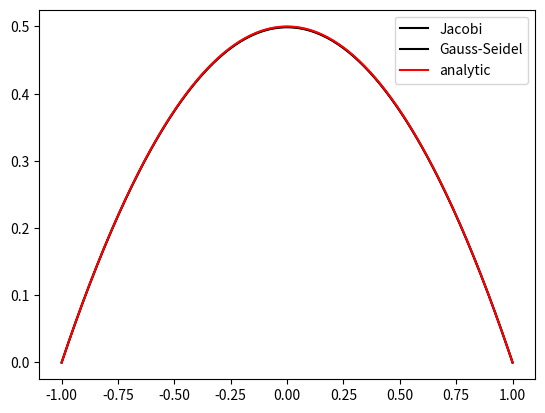

Reproduce this figure in Python.
#!/usr/bin/env python3
# -*- coding: utf-8 -*-
"""
Computational Methods                                    September 09, 2022
ICI 70320
Prof. M Diaz-Maldondo

Synopsis:
Solves the one-dimensional transport problem with a uniform source term by
finite differences. The non-dimensional field variable (temperature) is
subjected to the following boundary conditions: g(x_l) = g(x_u) = 0, where
`x_l' and `x_u' are the lower and upper limits, respectively, on the x-axis
which delimit the system domain.

The field variable is obtained by solving the system of discretized
equations iteratively via the Jacobi method and the Gauss-Seidel method.
The code reports the numeric error and plots the field variable.

Copyright (c) 2022 Misael Diaz-Maldonado
This file is released under the GNU General Public License as published
by the Free Software Foundation, either version 3 of the License, or
(at your option) any later version.

References:
[0] A Gilat and V Subramaniam, Numerical Methods for Engineers and
    Scientists: An Introduction with Applications using MATLAB
[1] H Wendland, Numerical Linear Algebra
[2] R Johansson, Numerical Python: Scientific Computing and Data
    Science Applications with NumPy, SciPy, and Matplotlib, 2nd edition
"""

from numpy import ones
from numpy import zeros
from numpy import linspace
from numpy.linalg import norm
from matplotlib import pyplot as plt


""" default solver parameters """


# defines default tolerance and maximum number of iterations
tol_default = 1.0e-6
max_iter_default = int('0x0008FFFF', base=16)   # about 500K iters


""" defines tailored iterative linear solvers """


def Jacobi(N, H, x_lims, opts = (max_iter_default, tol_default) ):
    """
    Synopsis:
    Possible implementation of the Jacobi method for solving the
    one-dimensional heat transfer problem with a constant (heat) source
    in the domain x = [x_l, x_u]. The (temperature) field variable is
    subject to the following boundary conditions: g(x_l) = g(x_u) = 0.

    Inputs:
    N       (scalar) number of discretization intervals
    H       (scalar) non-dimensional (heat) source term
    x_lims  (tuple) storing the x-axis lower and upper limits (x_l, x_u)
    opts    (tuple) optional, solver parameters (iterations, tolerance)

    Output:
    g       (1st-rank numpy array) the (temperature) field variable

    Note:
    The implementation has been tailored to solve this particular problem.
    """

    # unpacks the maximum number of iterations and the tolerance
    max_iters, tol = opts

    # unpacks the x-axis lower and upper limits
    x_l, x_u = x_lims

    # computes the step-size
    dx = (x_u - x_l) / N

    # defines the right-hand side of the discretized (energy) equations
    b = -( (dx)**2 * H ) * ones(N + 1)

    # initializes the field (temperature) variable
    g = zeros(N + 1)
    """ applies the boundary conditions explicitly for the sake clarity """
    g[1], g[-1] = (0, 0)    # g(x_l) = g(x_u) = 0

    # defines the initial guess
    g0 = g.copy()

    """ solves the system of equations iteratively """
    for j in range(max_iters):

        g[1] = -0.5 * (b[1] - g0[2])

        for i in range(2, N - 1):
            g[i] = -0.5 * (b[i] - g0[i - 1] - g0[i + 1])

        g[N - 1] = -0.5 * (b[N - 1] - g0[N - 2])

        if ( norm(g - g0) < tol ):
            print(f"Jacobi(): solution found after {j+1} iterations")
            break

        g0 = g.copy()

    return g


def GaussSeidel(N, H, x_lims, opts = (max_iter_default, tol_default) ):
    """
    Synopsis:
    Possible implementation of the Gauss-Seidel method for solving the
    one-dimensional heat transfer problem with a constant (heat) source
    in the domain x = [x_l, x_u]. The (temperature) field variable is
    subject to the following boundary conditions: g(x_l) = g(x_u) = 0.

    Inputs:
    N       (scalar) number of discretization intervals
    H       (scalar) non-dimensional (heat) source term
    x_lims  (tuple) storing the x-axis lower and upper limits (x_l, x_u)
    opts    (tuple) optional, solver parameters (iterations, tolerance)

    Output:
    g       (1st-rank numpy array) the (temperature) field variable

    Note:
    The implementation has been tailored to solve this particular problem.
    """

    # unpacks the maximum number of iterations and the tolerance
    max_iters, tol = opts

    # unpacks the x-axis lower and upper limits
    x_l, x_u = x_lims

    # computes the step-size
    dx = (x_u - x_l) / N

    # defines the right-hand side of the discretized (energy) equations
    b = -( (dx)**2 * H ) * ones(N + 1)

    # initializes the field (temperature) variable
    g = zeros(N + 1)
    """ applies the boundary conditions explicitly for the sake clarity """
    g[1], g[-1] = (0, 0)    # g(x_l) = g(x_u) = 0

    # defines the initial guess
    g0 = g.copy()

    """ solves the system of equations iteratively """
    for j in range(max_iters):

        g[1] = -0.5 * (b[1] - g0[2])

        for i in range(2, N - 1):
            g[i] = -0.5 * (b[i] - g[i - 1] - g0[i + 1])

        g[N - 1] = -0.5 * (b[N - 1] - g[N - 2])

        if ( norm(g - g0) < tol ):
            print(f"Gauss-Seidel(): solution found after {j+1} iterations")
            break

        g0 = g.copy()

    return g


""" problem definition """


# defines the number of discretization intervals as a power of two
n = 8
N = 2**n

# defines the x-axis lower and upper limits (or bounds), x = [x_l, x_u]
x_lims = (x_l, x_u) = (-1, 1)
x = linspace(x_l, x_u, N + 1)

# defines the (heat) source term
H = 1


""" numeric solution """


# solves the discretized (energy) equations by applying the Jacobi method
g_Jacobi = Jacobi(N, H, x_lims)
# applies the Gauss-Seidel method to solve the discretized equations
g_GaussSeidel = GaussSeidel(N, H, x_lims)


""" post-processing """
# compares the numeric solutions against the analytic one


# computes the analytic solution
analytic = 0.5 * H * (1 - x**2)

# computes the average error
err_Jacobi      = norm(analytic - g_Jacobi) / analytic.size
err_GaussSeidel = norm(analytic - g_GaussSeidel) / analytic.size
errors = (
    f'Average Error:\n'
    f'Jacobi:       {err_Jacobi:.4e}\n'
    f'Gauss-Seidel: {err_GaussSeidel:.4e}\n'
)
print(errors)


""" visualization """


plt.close('all')
plt.ion()
fig, ax = plt.subplots()
ax.plot(x, g_Jacobi,      color='black', label='Jacobi')
ax.plot(x, g_GaussSeidel, color='black', label='Gauss-Seidel')
ax.plot(x, analytic,      color='red',   label='analytic')
ax.legend()
